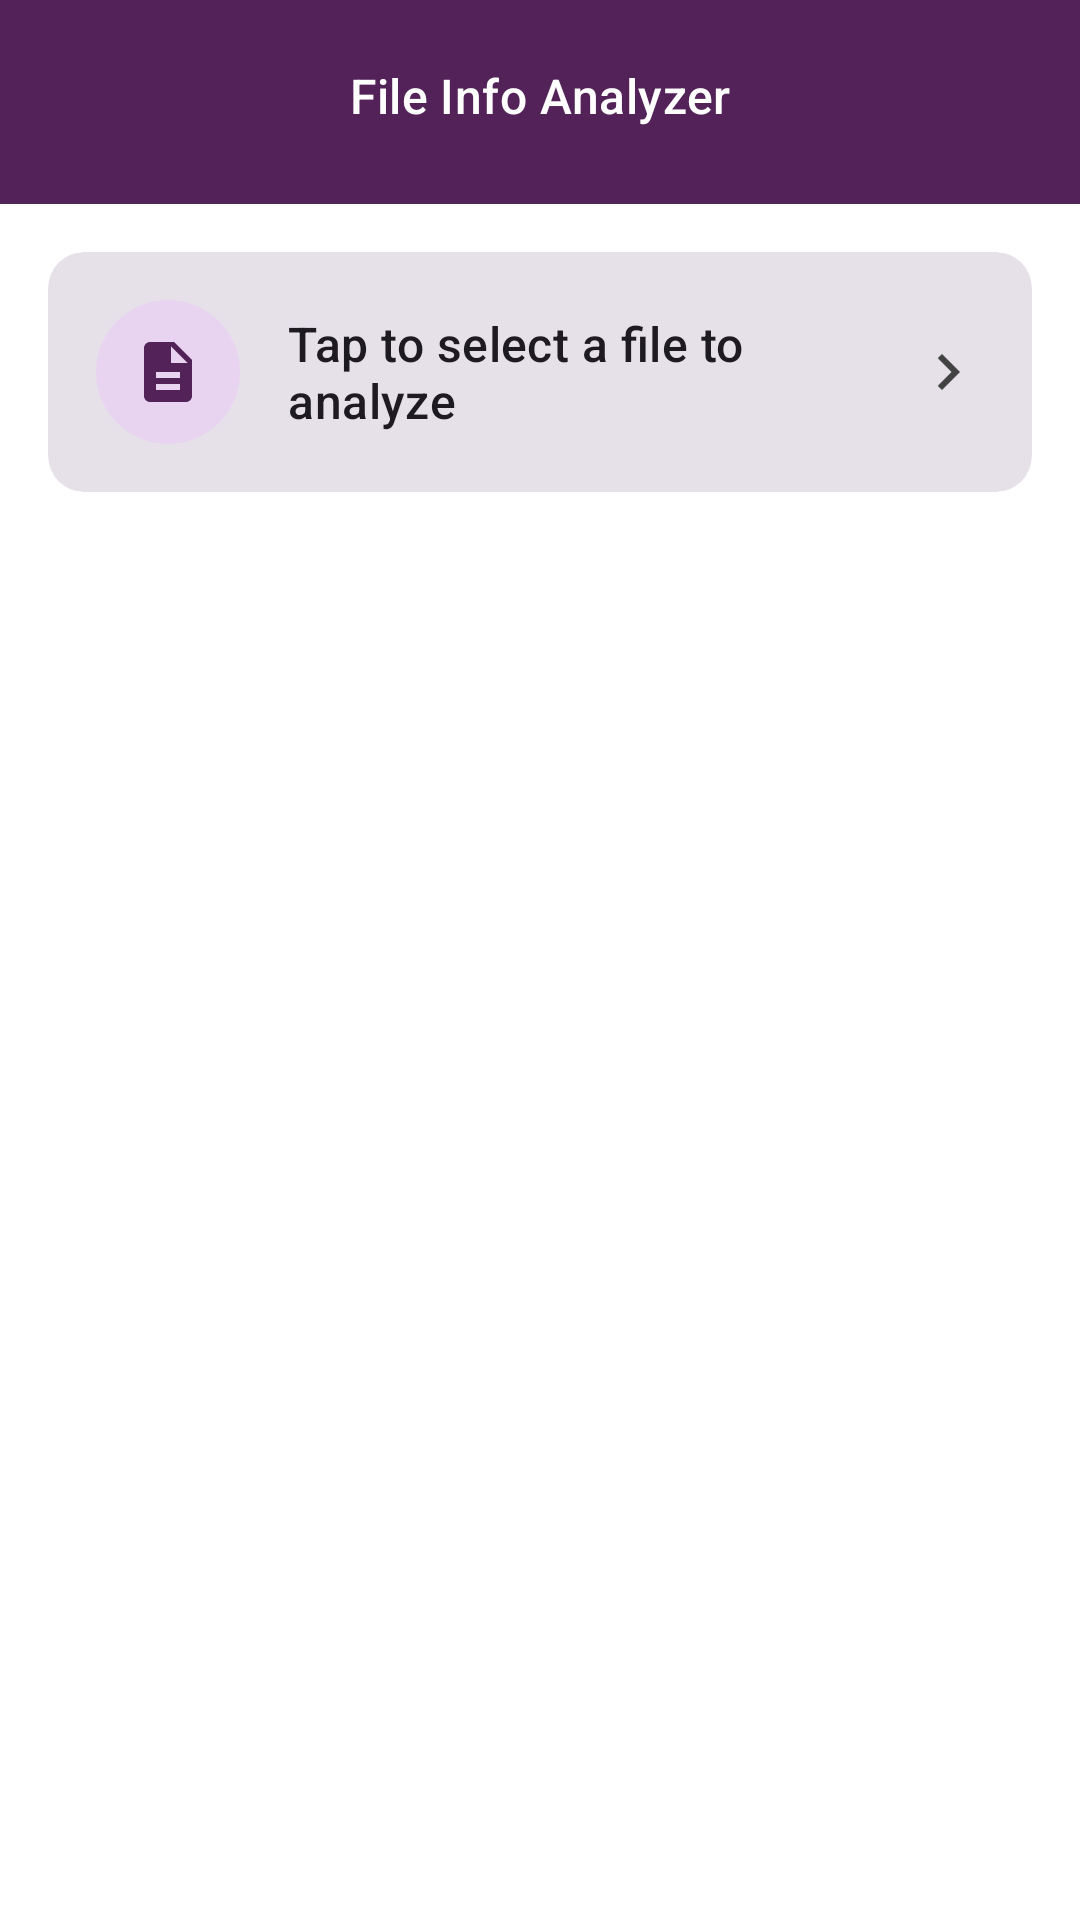

Layout XML and referenced resources for this Android screen:
<!-- AndroidManifest.xml: application theme AppTheme.Material3 -->
<!-- res/layout/act_file_info.xml -->
<?xml version="1.0" encoding="utf-8"?>
<androidx.coordinatorlayout.widget.CoordinatorLayout xmlns:android="http://schemas.android.com/apk/res/android"
    xmlns:app="http://schemas.android.com/apk/res-auto"
    xmlns:tools="http://schemas.android.com/tools"
    android:layout_width="match_parent"
    android:layout_height="match_parent"
    android:background="?android:colorBackground">

    <com.google.android.material.appbar.AppBarLayout
        android:layout_width="match_parent"
        android:layout_height="wrap_content"
        android:background="?attr/colorPrimary"
        android:fitsSystemWindows="true">

        <com.google.android.material.appbar.MaterialToolbar
            android:id="@+id/toolbar"
            android:layout_width="match_parent"
            android:layout_height="?attr/actionBarSize"
            app:navigationIcon="@drawable/baseline_arrow_back_24"
            app:navigationIconTint="@color/white"
            app:title="@string/file_info_title"
            app:titleCentered="true"
            app:titleTextAppearance="@style/TextAppearance.Material3.TitleMedium"
            app:titleTextColor="@color/white" />

        <com.google.android.material.progressindicator.LinearProgressIndicator
            android:id="@+id/progressIndicator"
            android:layout_width="match_parent"
            android:layout_height="wrap_content"
            android:indeterminate="true"
            android:visibility="invisible" />
    </com.google.android.material.appbar.AppBarLayout>

    <ScrollView
        android:layout_width="match_parent"
        android:layout_height="match_parent"
        android:fillViewport="true"
        app:layout_behavior="@string/appbar_scrolling_view_behavior">

        <LinearLayout
            android:layout_width="match_parent"
            android:layout_height="wrap_content"
            android:animateLayoutChanges="true"
            android:orientation="vertical"
            android:paddingHorizontal="16dp"
            android:paddingTop="16dp"
            android:paddingBottom="80dp">

            
            <com.google.android.material.card.MaterialCardView
                android:id="@+id/cardFileSelection"
                style="?attr/materialCardViewFilledStyle"
                android:layout_width="match_parent"
                android:layout_height="wrap_content"
                android:clickable="true"
                android:focusable="true">

                <LinearLayout
                    android:layout_width="match_parent"
                    android:layout_height="wrap_content"
                    android:gravity="center_vertical"
                    android:orientation="horizontal"
                    android:padding="16dp">

                    <FrameLayout
                        android:layout_width="48dp"
                        android:layout_height="48dp">

                        <ImageView
                            android:layout_width="match_parent"
                            android:layout_height="match_parent"
                            android:src="@drawable/bg_file_icon" />

                        <ImageView
                            android:id="@+id/ivFileIcon"
                            android:layout_width="24dp"
                            android:layout_height="24dp"
                            android:layout_gravity="center"
                            android:src="@drawable/ic_file_document"
                            app:tint="?attr/colorPrimary" />
                    </FrameLayout>

                    <LinearLayout
                        android:layout_width="0dp"
                        android:layout_height="wrap_content"
                        android:layout_marginStart="16dp"
                        android:layout_weight="1"
                        android:orientation="vertical">

                        <TextView
                            android:id="@+id/tvFileName"
                            android:layout_width="wrap_content"
                            android:layout_height="wrap_content"
                            android:ellipsize="middle"
                            android:maxLines="2"
                            android:text="@string/file_info_select_file_hint"
                            android:textAppearance="?attr/textAppearanceTitleMedium" />

                        <TextView
                            android:id="@+id/tvFileSize"
                            android:layout_width="wrap_content"
                            android:layout_height="wrap_content"
                            android:layout_marginTop="4dp"
                            android:textAppearance="?attr/textAppearanceBodySmall"
                            android:textColor="?attr/colorOnSurfaceVariant"
                            android:visibility="gone" />
                    </LinearLayout>

                    <ImageView
                        android:layout_width="24dp"
                        android:layout_height="24dp"
                        android:src="@drawable/baseline_navigate_next_24"
                        app:tint="?attr/colorOnSurfaceVariant" />
                </LinearLayout>
            </com.google.android.material.card.MaterialCardView>

            
            <com.google.android.material.card.MaterialCardView
                android:id="@+id/cardResult"
                style="?attr/materialCardViewElevatedStyle"
                android:layout_width="match_parent"
                android:layout_height="wrap_content"
                android:layout_marginTop="24dp"
                android:visibility="gone">
                
                <LinearLayout
                    android:layout_width="match_parent"
                    android:layout_height="wrap_content"
                    android:orientation="vertical"
                    android:padding="20dp">

                    <TextView
                        android:layout_width="wrap_content"
                        android:layout_height="wrap_content"
                        android:text="@string/file_info_detected_type"
                        android:textAppearance="?attr/textAppearanceLabelMedium"
                        android:textColor="?attr/colorOnSurfaceVariant" />

                    <TextView
                        android:id="@+id/tvDetectedType"
                        android:layout_width="match_parent"
                        android:layout_height="wrap_content"
                        android:layout_marginTop="8dp"
                        android:textSize="20sp"
                        android:textStyle="bold"
                        android:textColor="?attr/colorPrimary"
                        tools:text="PNG Image" />

                    <View
                        android:layout_width="match_parent"
                        android:layout_height="1dp"
                        android:layout_marginTop="16dp"
                        android:layout_marginBottom="16dp"
                        android:background="?attr/colorSurfaceVariant" />

                    <TextView
                        android:layout_width="wrap_content"
                        android:layout_height="wrap_content"
                        android:text="@string/file_info_magic_bytes"
                        android:textAppearance="?attr/textAppearanceLabelMedium"
                        android:textColor="?attr/colorOnSurfaceVariant" />

                    <TextView
                        android:id="@+id/tvMagicBytes"
                        android:layout_width="match_parent"
                        android:layout_height="wrap_content"
                        android:layout_marginTop="8dp"
                        android:fontFamily="monospace"
                        android:letterSpacing="0.1"
                        android:textSize="14sp"
                        android:textColor="?attr/colorOnSurface"
                        android:background="?attr/colorSurfaceVariant"
                        android:padding="8dp"
                        tools:text="89 50 4E 47 0D 0A 1A 0A" />

                </LinearLayout>
            </com.google.android.material.card.MaterialCardView>

        </LinearLayout>
    </ScrollView>

</androidx.coordinatorlayout.widget.CoordinatorLayout>
<!-- resources referenced by this layout -->
<resources>
  <color name="white">#FFFFFFFF</color>
  <!-- drawable baseline_navigate_next_24 (drawable) -->
  <vector xmlns:android="http://schemas.android.com/apk/res/android" android:autoMirrored="true" android:height="16dp" android:tint="#000000" android:viewportHeight="24" android:viewportWidth="24" android:width="16dp">
        
      <path android:fillColor="@android:color/white" android:pathData="M10,6L8.59,7.41 13.17,12l-4.58,4.59L10,18l6,-6z"/>
      
  </vector>
  <!-- drawable bg_file_icon (drawable) -->
  <?xml version="1.0" encoding="utf-8"?>
  <shape xmlns:android="http://schemas.android.com/apk/res/android"
      android:shape="oval">
      <solid android:color="?attr/colorPrimaryContainer" />
  </shape>
  <!-- drawable ic_file_document (drawable) -->
  <vector xmlns:android="http://schemas.android.com/apk/res/android"
      android:width="16dp"
      android:height="16dp"
      android:viewportWidth="24"
      android:viewportHeight="24"
      android:tint="?attr/colorControlNormal">
      <path
          android:fillColor="@android:color/white"
          android:pathData="M14,2H6C4.9,2 4,2.9 4,4v16c0,1.1 0.9,2 2,2h12c1.1,0 2,-0.9 2,-2V8L14,2zM16,18H8v-2h8V18zM16,14H8v-2h8V14zM13,9V3.5L18.5,9H13z"/>
  </vector>
  <string name="file_info_detected_type">Detected File Type</string>
  <string name="file_info_magic_bytes">Magic Bytes (Header)</string>
  <string name="file_info_select_file_hint">Tap to select a file to analyze</string>
  <string name="file_info_title">File Info Analyzer</string>
  <style name="AppTheme.Material3.ActionBar" parent="Widget.Material3.ActionBar.Solid">
          <item name="background">@color/action_bar_purple</item>
          <item name="titleTextStyle">@style/AppTheme.Material3.ActionBar.TitleText</item>
          <item name="subtitleTextStyle">@style/AppTheme.Material3.ActionBar.SubtitleText</item>
      </style>
  <style name="AppTheme.Material3.ActionBarTheme" parent="ThemeOverlay.Material3.Dark">
          <item name="colorControlNormal">#FFFFFF</item>
          <item name="actionMenuTextColor">#FFFFFF</item>
      </style>
  <style name="ShapeAppearance.Material3.SmallComponent" parent="ShapeAppearance.Material3.Corner.Small">
          <item name="cornerFamily">rounded</item>
          <item name="cornerSize">12dp</item>
      </style>
  <style name="ShapeAppearance.Material3.MediumComponent" parent="ShapeAppearance.Material3.Corner.Medium">
          <item name="cornerFamily">rounded</item>
          <item name="cornerSize">16dp</item>
      </style>
  <style name="ShapeAppearance.Material3.LargeComponent" parent="ShapeAppearance.Material3.Corner.Large">
          <item name="cornerFamily">rounded</item>
          <item name="cornerSize">24dp</item>
      </style>
  <color name="action_bar_purple">#522258</color>
  <style name="AppTheme.Material3.ActionBar.TitleText" parent="TextAppearance.Material3.ActionBar.Title">
          <item name="android:textColor">#FFFFFF</item>
      </style>
  <style name="AppTheme.Material3.ActionBar.SubtitleText" parent="TextAppearance.Material3.ActionBar.Subtitle">
          <item name="android:textColor">#FFFFFF</item>
      </style>
</resources>
